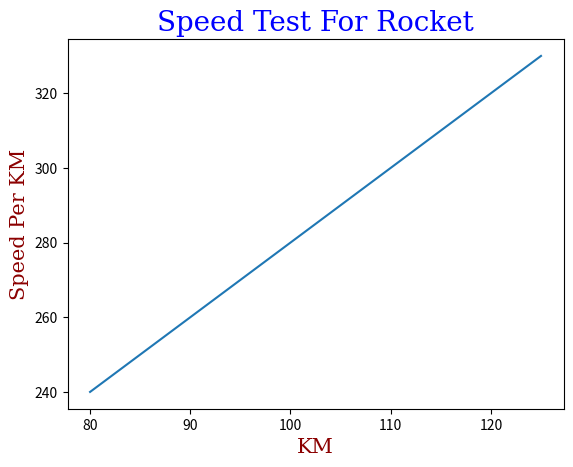

This figure's Python source:

import matplotlib.pyplot as plt

import numpy as np

Xpoints = np.array([80, 85, 90, 95, 100, 105, 110, 115, 120, 125])

Ypoints = np.array([240, 250, 260, 270, 280, 290, 300, 310, 320, 330])

font_style_01 = {'family':'serif', 'color':'blue', 'size':20}

font_style_02 = {'family':'serif', 'color':'darkred', 'size':15}

plt.plot(Xpoints, Ypoints)

plt.xlabel("KM", fontdict = font_style_02) # add lable for X axies add properties

plt.ylabel("Speed Per KM", fontdict = font_style_02) # add lable for Y axies add properties

plt.title("Speed Test For Rocket", fontdict = font_style_01) # add title for plot add properties

plt.show()